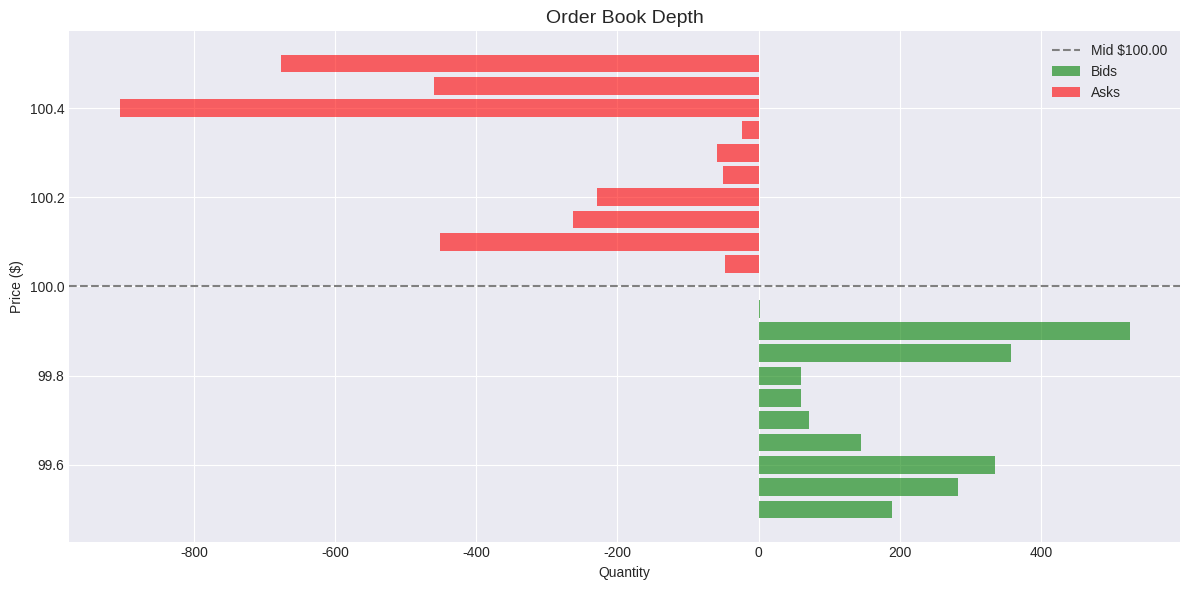
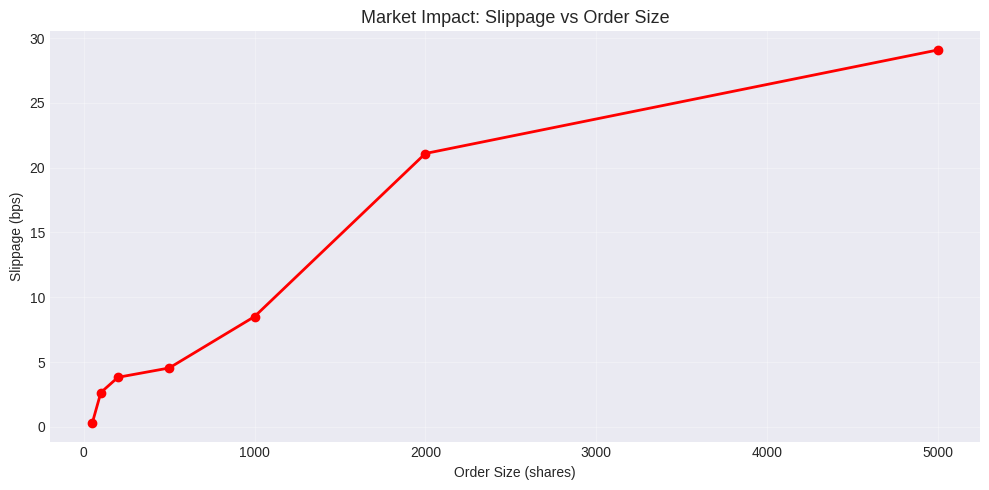
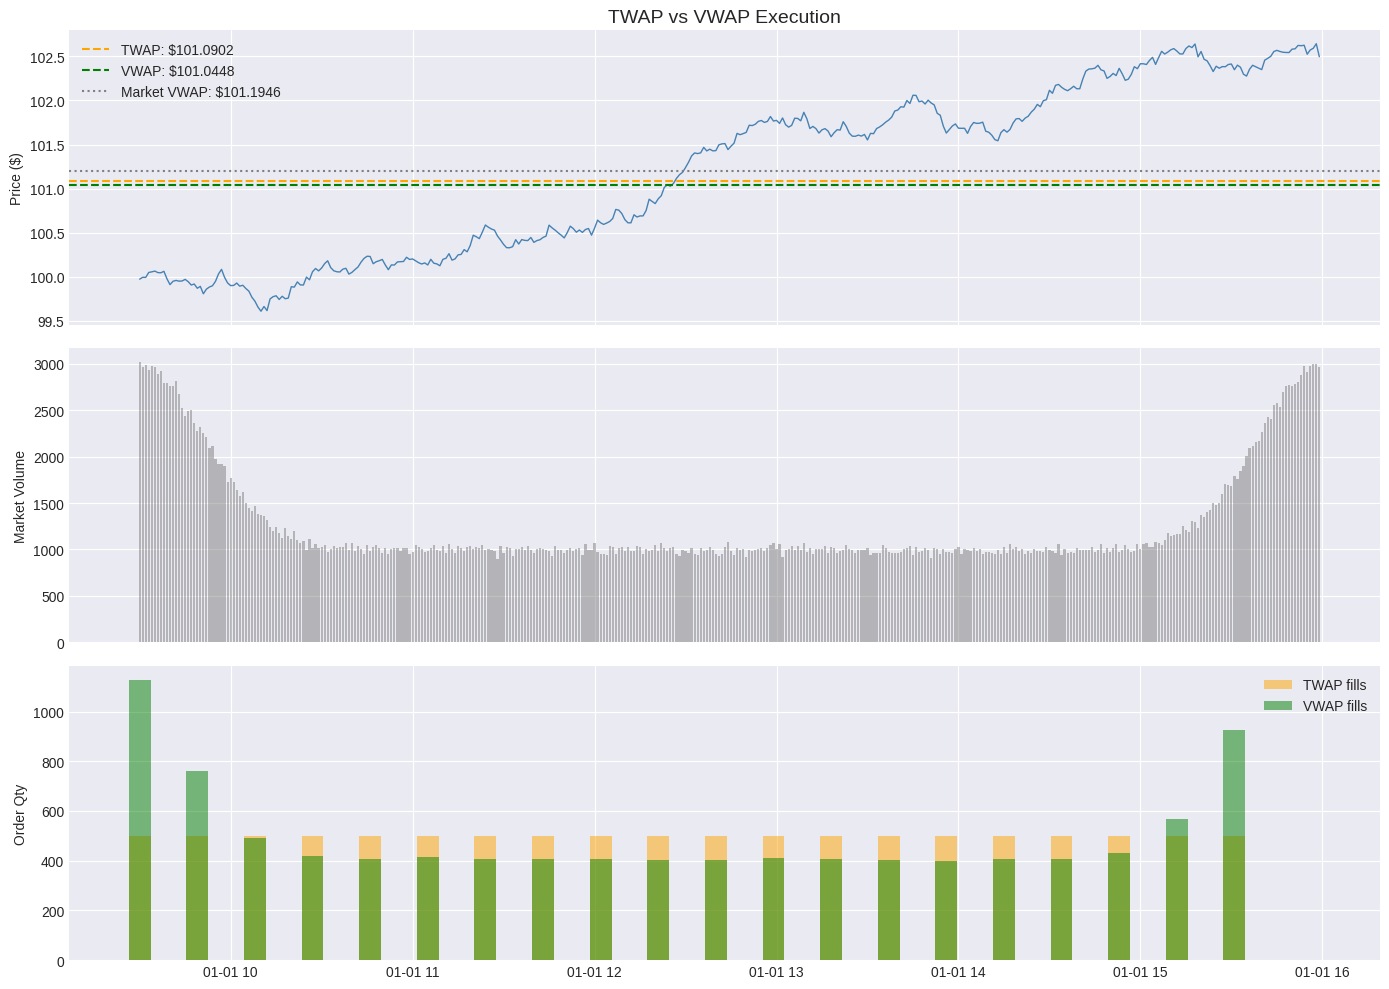
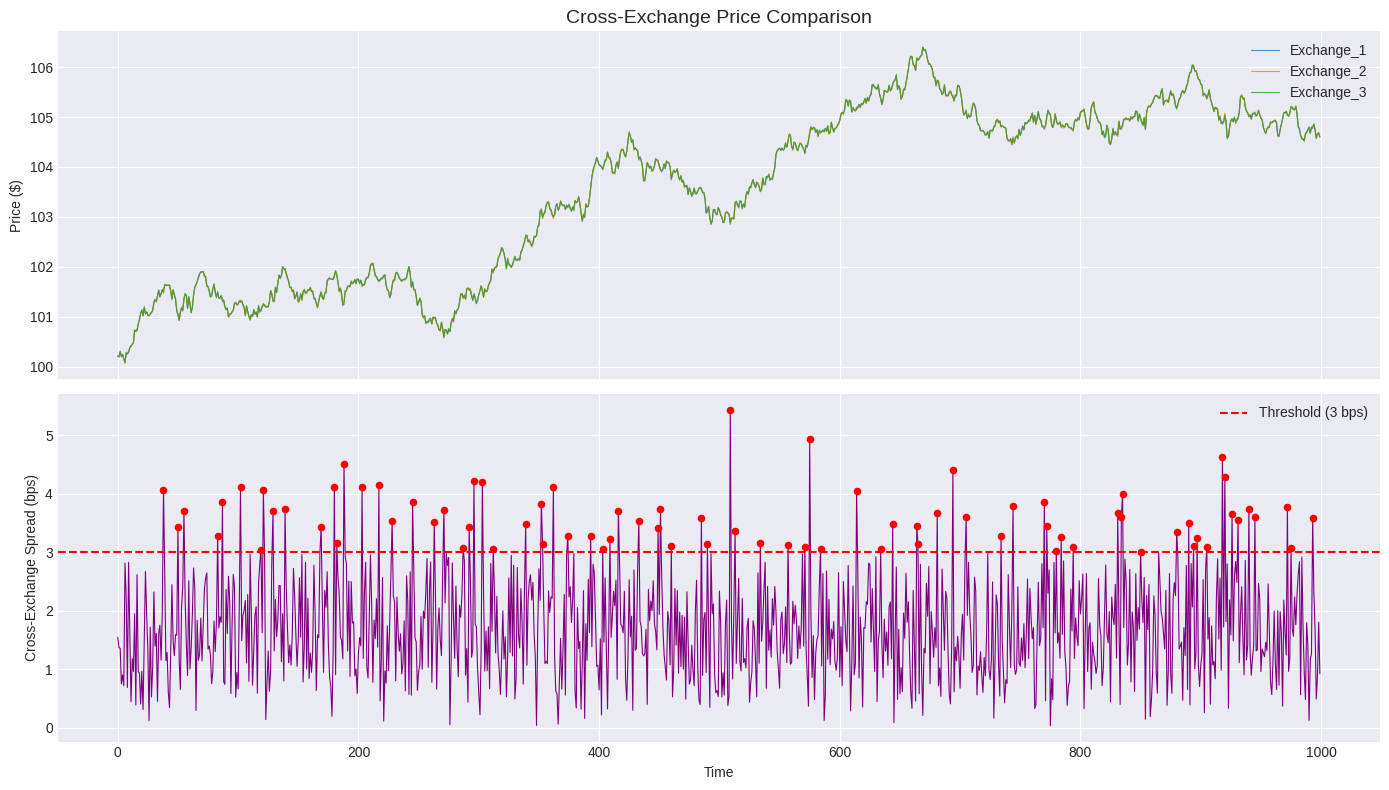

Write the Python code that produced these figures, in order.
import pandas as pd
import numpy as np
import matplotlib.pyplot as plt
from dataclasses import dataclass
from typing import List, Tuple

plt.style.use('seaborn-v0_8-darkgrid')
np.random.seed(42)

@dataclass
class OrderBookLevel:
    price: float
    quantity: float

class OrderBook:
    def __init__(self):
        self.bids: List[OrderBookLevel] = []  # sorted descending by price
        self.asks: List[OrderBookLevel] = []  # sorted ascending by price
    
    @property
    def best_bid(self) -> float:
        return self.bids[0].price if self.bids else 0
    
    @property
    def best_ask(self) -> float:
        return self.asks[0].price if self.asks else float('inf')
    
    @property
    def mid_price(self) -> float:
        return (self.best_bid + self.best_ask) / 2
    
    @property
    def spread(self) -> float:
        return self.best_ask - self.best_bid
    
    @property
    def spread_bps(self) -> float:
        return self.spread / self.mid_price * 10000
    
    def simulate_market_buy(self, quantity: float) -> Tuple[float, float]:
        """Simulate a market buy order. Returns (avg_price, total_cost)."""
        remaining = quantity
        total_cost = 0
        for level in self.asks:
            fill_qty = min(remaining, level.quantity)
            total_cost += fill_qty * level.price
            remaining -= fill_qty
            if remaining <= 0:
                break
        filled = quantity - remaining
        avg_price = total_cost / filled if filled > 0 else 0
        return avg_price, total_cost
    
    def simulate_market_sell(self, quantity: float) -> Tuple[float, float]:
        """Simulate a market sell order. Returns (avg_price, total_proceeds)."""
        remaining = quantity
        total_proceeds = 0
        for level in self.bids:
            fill_qty = min(remaining, level.quantity)
            total_proceeds += fill_qty * level.price
            remaining -= fill_qty
            if remaining <= 0:
                break
        filled = quantity - remaining
        avg_price = total_proceeds / filled if filled > 0 else 0
        return avg_price, total_proceeds


def generate_order_book(mid_price=100, spread_bps=10, depth_levels=10):
    """Generate a realistic order book."""
    ob = OrderBook()
    spread = mid_price * spread_bps / 10000
    
    # Generate asks (ascending from best ask)
    ask_start = mid_price + spread / 2
    for i in range(depth_levels):
        price = ask_start + i * 0.05
        # Quantity increases with distance from mid (more liquidity away from touch)
        quantity = np.random.exponential(100) * (1 + i * 0.5)
        ob.asks.append(OrderBookLevel(price, quantity))
    
    # Generate bids (descending from best bid)
    bid_start = mid_price - spread / 2
    for i in range(depth_levels):
        price = bid_start - i * 0.05
        quantity = np.random.exponential(100) * (1 + i * 0.5)
        ob.bids.append(OrderBookLevel(price, quantity))
    
    return ob


ob = generate_order_book(mid_price=100, spread_bps=10)

print(f"Best Bid: ${ob.best_bid:.2f}")
print(f"Best Ask: ${ob.best_ask:.2f}")
print(f"Mid Price: ${ob.mid_price:.2f}")
print(f"Spread: ${ob.spread:.4f} ({ob.spread_bps:.1f} bps)")

# Visualize order book
fig, ax = plt.subplots(figsize=(12, 6))

bid_prices = [l.price for l in ob.bids]
bid_qty = [l.quantity for l in ob.bids]
ask_prices = [l.price for l in ob.asks]
ask_qty = [l.quantity for l in ob.asks]

ax.barh(bid_prices, bid_qty, height=0.04, color='green', alpha=0.6, label='Bids')
ax.barh(ask_prices, [-q for q in ask_qty], height=0.04, color='red', alpha=0.6, label='Asks')
ax.axhline(y=ob.mid_price, color='gray', linestyle='--', label=f'Mid ${ob.mid_price:.2f}')
ax.set_xlabel('Quantity')
ax.set_ylabel('Price ($)')
ax.set_title('Order Book Depth', fontsize=14)
ax.legend()

plt.tight_layout()
plt.show()

# Market impact simulation
order_sizes = [50, 100, 200, 500, 1000, 2000, 5000]
slippages = []

print(f"{'Order Size':>12} {'Avg Price':>12} {'Slippage':>12}")
print('-' * 40)

for size in order_sizes:
    avg_price, _ = ob.simulate_market_buy(size)
    slippage_bps = (avg_price - ob.best_ask) / ob.mid_price * 10000
    slippages.append(slippage_bps)
    print(f"{size:>12} ${avg_price:>11.4f} {slippage_bps:>11.2f} bps")

fig, ax = plt.subplots(figsize=(10, 5))
ax.plot(order_sizes, slippages, color='red', marker='o', linewidth=2)
ax.set_xlabel('Order Size (shares)')
ax.set_ylabel('Slippage (bps)')
ax.set_title('Market Impact: Slippage vs Order Size', fontsize=13)
ax.grid(True, alpha=0.3)
plt.tight_layout()
plt.show()

def generate_intraday_data(n_minutes=390):  # 6.5 hours
    """Generate intraday price and volume data."""
    # U-shaped volume curve (high at open/close)
    minutes = np.arange(n_minutes)
    volume_curve = 1 + 2 * np.exp(-((minutes - 0) / 30)**2) + \
                   2 * np.exp(-((minutes - n_minutes) / 30)**2)
    volume = np.random.poisson(volume_curve * 1000)
    
    # Price with slight trend and noise
    returns = np.random.normal(0.00001, 0.0005, n_minutes)
    prices = 100 * np.exp(np.cumsum(returns))
    
    return pd.DataFrame({
        'price': prices,
        'volume': volume
    }, index=pd.date_range('2024-01-01 09:30', periods=n_minutes, freq='min'))


def execute_twap(total_qty: float, data: pd.DataFrame, n_slices: int = 20):
    """Time-Weighted Average Price: split order evenly over time."""
    slice_qty = total_qty / n_slices
    slice_interval = len(data) // n_slices
    
    fills = []
    for i in range(n_slices):
        idx = i * slice_interval
        price = data['price'].iloc[idx]
        fills.append({'time': data.index[idx], 'price': price, 'qty': slice_qty})
    
    fills_df = pd.DataFrame(fills)
    avg_price = (fills_df['price'] * fills_df['qty']).sum() / fills_df['qty'].sum()
    return fills_df, avg_price


def execute_vwap(total_qty: float, data: pd.DataFrame, n_slices: int = 20):
    """Volume-Weighted Average Price: split order proportional to volume."""
    slice_interval = len(data) // n_slices
    
    # Calculate volume in each slice
    slice_volumes = []
    for i in range(n_slices):
        start_idx = i * slice_interval
        end_idx = (i + 1) * slice_interval
        vol = data['volume'].iloc[start_idx:end_idx].sum()
        slice_volumes.append(vol)
    
    total_vol = sum(slice_volumes)
    
    fills = []
    for i in range(n_slices):
        idx = i * slice_interval
        price = data['price'].iloc[idx]
        qty = total_qty * (slice_volumes[i] / total_vol)
        fills.append({'time': data.index[idx], 'price': price, 'qty': qty})
    
    fills_df = pd.DataFrame(fills)
    avg_price = (fills_df['price'] * fills_df['qty']).sum() / fills_df['qty'].sum()
    return fills_df, avg_price


data = generate_intraday_data()
total_qty = 10000

twap_fills, twap_price = execute_twap(total_qty, data)
vwap_fills, vwap_price = execute_vwap(total_qty, data)

# Calculate market VWAP
market_vwap = (data['price'] * data['volume']).sum() / data['volume'].sum()

fig, axes = plt.subplots(3, 1, figsize=(14, 10), sharex=True)

# Price
axes[0].plot(data.index, data['price'], color='steelblue', linewidth=1)
axes[0].axhline(y=twap_price, color='orange', linestyle='--', label=f'TWAP: ${twap_price:.4f}')
axes[0].axhline(y=vwap_price, color='green', linestyle='--', label=f'VWAP: ${vwap_price:.4f}')
axes[0].axhline(y=market_vwap, color='gray', linestyle=':', label=f'Market VWAP: ${market_vwap:.4f}')
axes[0].set_ylabel('Price ($)')
axes[0].set_title('TWAP vs VWAP Execution', fontsize=14)
axes[0].legend()

# Volume profile
axes[1].bar(data.index, data['volume'], width=0.0005, color='gray', alpha=0.5)
axes[1].set_ylabel('Market Volume')

# Fill comparison
axes[2].bar(twap_fills['time'], twap_fills['qty'], width=0.005, alpha=0.5, color='orange', label='TWAP fills')
axes[2].bar(vwap_fills['time'], vwap_fills['qty'], width=0.005, alpha=0.5, color='green', label='VWAP fills')
axes[2].set_ylabel('Order Qty')
axes[2].legend()

plt.tight_layout()
plt.show()

print(f"Execution comparison for {total_qty:,} shares:")
print(f"  TWAP avg price:   ${twap_price:.4f}")
print(f"  VWAP avg price:   ${vwap_price:.4f}")
print(f"  Market VWAP:      ${market_vwap:.4f}")
print(f"  VWAP vs market:   {(vwap_price/market_vwap - 1)*10000:.2f} bps")

def generate_multi_exchange_prices(n=1000, base_price=100, n_exchanges=3):
    """Generate correlated prices across multiple exchanges."""
    # Base price process
    returns = np.random.normal(0, 0.001, n)
    base = base_price * np.exp(np.cumsum(returns))
    
    prices = {}
    for i in range(n_exchanges):
        # Each exchange has slight deviation + noise
        deviation = np.random.normal(0, 0.0002, n)  # persistent deviation
        noise = np.random.normal(0, 0.0001, n)      # random noise
        prices[f'Exchange_{i+1}'] = base * (1 + np.cumsum(deviation) * 0.001 + noise)
    
    return pd.DataFrame(prices)


def detect_arbitrage(prices_df, threshold_bps=5):
    """Detect arbitrage opportunities when price difference exceeds threshold."""
    opportunities = []
    exchanges = prices_df.columns
    
    for i in range(len(prices_df)):
        row = prices_df.iloc[i]
        min_ex = row.idxmin()
        max_ex = row.idxmax()
        min_price = row[min_ex]
        max_price = row[max_ex]
        
        spread_bps = (max_price - min_price) / min_price * 10000
        
        if spread_bps > threshold_bps:
            opportunities.append({
                'idx': i,
                'buy_exchange': min_ex,
                'sell_exchange': max_ex,
                'buy_price': min_price,
                'sell_price': max_price,
                'spread_bps': spread_bps
            })
    
    return pd.DataFrame(opportunities)


prices = generate_multi_exchange_prices()
arb_opps = detect_arbitrage(prices, threshold_bps=3)

fig, axes = plt.subplots(2, 1, figsize=(14, 8), sharex=True)

# Prices
for col in prices.columns:
    axes[0].plot(prices[col], linewidth=0.8, alpha=0.8, label=col)
axes[0].set_ylabel('Price ($)')
axes[0].set_title('Cross-Exchange Price Comparison', fontsize=14)
axes[0].legend()

# Spread (max - min)
spread = (prices.max(axis=1) - prices.min(axis=1)) / prices.min(axis=1) * 10000
axes[1].plot(spread, color='purple', linewidth=0.8)
axes[1].axhline(y=3, color='red', linestyle='--', label='Threshold (3 bps)')
if len(arb_opps) > 0:
    axes[1].scatter(arb_opps['idx'], arb_opps['spread_bps'], color='red', s=20, zorder=5)
axes[1].set_ylabel('Cross-Exchange Spread (bps)')
axes[1].set_xlabel('Time')
axes[1].legend()

plt.tight_layout()
plt.show()

print(f"Arbitrage opportunities detected: {len(arb_opps)}")
if len(arb_opps) > 0:
    print(f"Average spread: {arb_opps['spread_bps'].mean():.2f} bps")
    print(f"Max spread: {arb_opps['spread_bps'].max():.2f} bps")
    print(f"\nSample opportunities:")
    print(arb_opps.head())

# YOUR CODE HERE


# YOUR ANSWERS HERE
